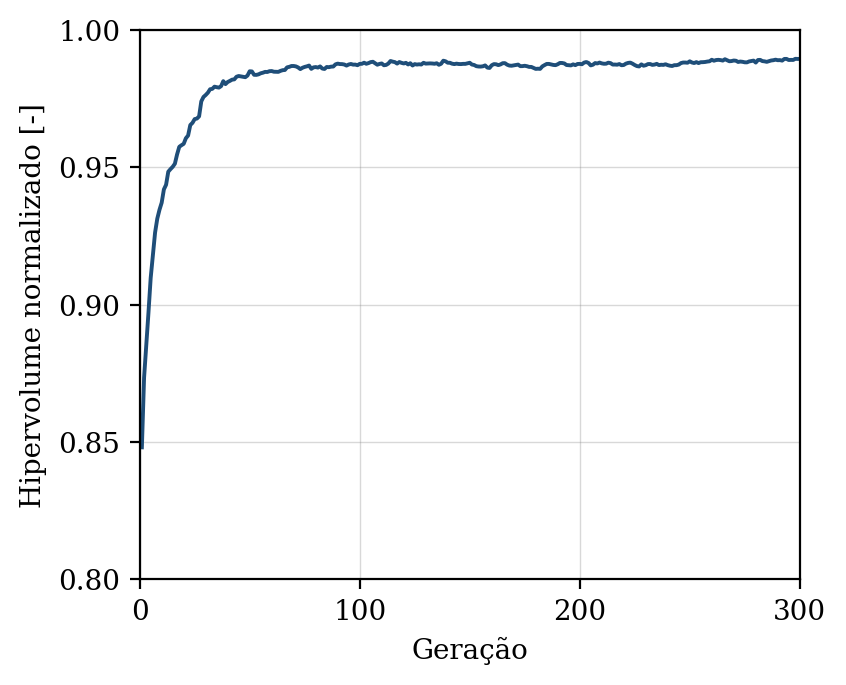

Values plotted in this chart, from the file beside it:
geracao, hipervolume, n_solucoes, n_avaliacoes
1, 0.8481, 14, 50
2, 0.8735, 17, 100
3, 0.8854, 20, 150
4, 0.8972, 32, 200
5, 0.9097, 37, 250
6, 0.9182, 39, 300
7, 0.9263, 43, 350
8, 0.9313, 50, 400
9, 0.9345, 50, 450
10, 0.9371, 50, 500
11, 0.942, 50, 550
12, 0.9437, 50, 600
13, 0.9484, 50, 650
14, 0.9494, 50, 700
15, 0.9502, 50, 750
16, 0.9513, 50, 800
17, 0.9547, 50, 850
18, 0.9575, 50, 900
19, 0.9581, 50, 950
20, 0.9586, 50, 1000
21, 0.9606, 50, 1050
22, 0.9616, 50, 1100
23, 0.9654, 50, 1150
24, 0.9662, 50, 1200
25, 0.9676, 50, 1250
26, 0.9678, 50, 1300
27, 0.9686, 50, 1350
28, 0.974, 50, 1400
29, 0.9756, 50, 1450
30, 0.9763, 50, 1500
31, 0.9772, 50, 1550
32, 0.9784, 50, 1600
33, 0.9786, 50, 1650
34, 0.9794, 50, 1700
35, 0.9792, 50, 1750
36, 0.979, 50, 1800
37, 0.9796, 50, 1850
38, 0.9814, 50, 1900
39, 0.9803, 50, 1950
40, 0.9811, 50, 2000
41, 0.9815, 50, 2050
42, 0.9819, 50, 2100
43, 0.982, 50, 2150
44, 0.983, 50, 2200
45, 0.9833, 50, 2250
46, 0.9831, 50, 2300
47, 0.983, 50, 2350
48, 0.9828, 50, 2400
49, 0.9834, 50, 2450
50, 0.985, 50, 2500
51, 0.9849, 50, 2550
52, 0.9837, 50, 2600
53, 0.9837, 50, 2650
54, 0.9839, 50, 2700
55, 0.9842, 50, 2750
56, 0.9845, 50, 2800
57, 0.9848, 50, 2850
58, 0.9847, 50, 2900
59, 0.985, 50, 2950
60, 0.9851, 50, 3000
... 240 more rows
